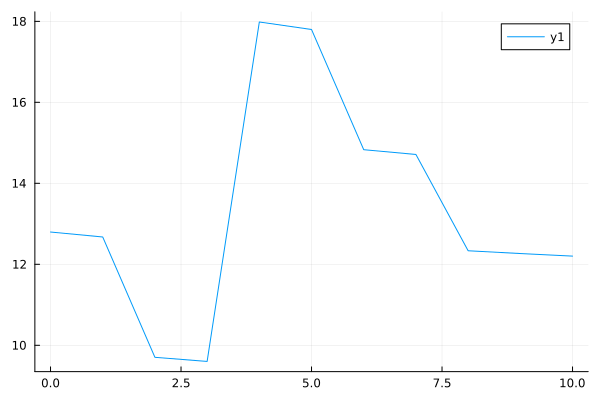

The data file committed next to this chart (first rows):
0	12.79686602571127
1	12.67
2	9.702
3	9.601
4	17.98
5	17.8
6	14.83
7	14.71
8	12.33
9	12.27
10	12.2
